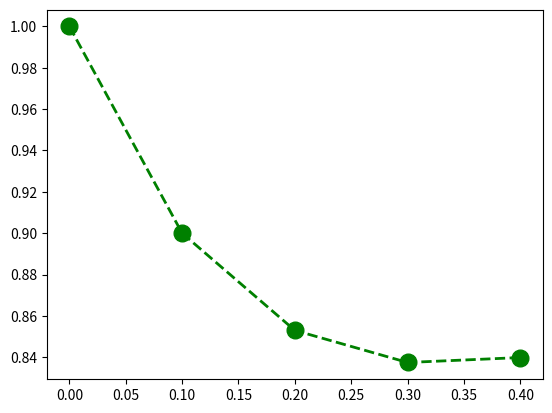

The matplotlib source for this figure:
import matplotlib.pyplot as plt
import math


h = 0.1 #step size
n = 5 #number of step

arrayY = []
arrayT = []
y0 = 1 #yn in step 0
# y1 = 0 #yn+1
t0 = 0 #

for j in range(0, n):
    # m = 2 * y0
    m  = 2 - math.pow(math.e, -4 * t0) - (2* y0)
    #m = f(tn, yn)

    arrayY.append(y0)
    arrayT.append(t0)

    y1 = y0 + m * h
    #yn+1 = yn + f(tn, yn) * h


    t1 = t0 + h
    #tn = tn-1 + h
    t0 = t1
    y0 = y1

    print(y1)

plt.plot(arrayT, arrayY, color='green', marker='o', linestyle='dashed', linewidth=2, markersize=12)
# plt.plot(arrayT, arrayY , 'o', color='red')

plt.show()